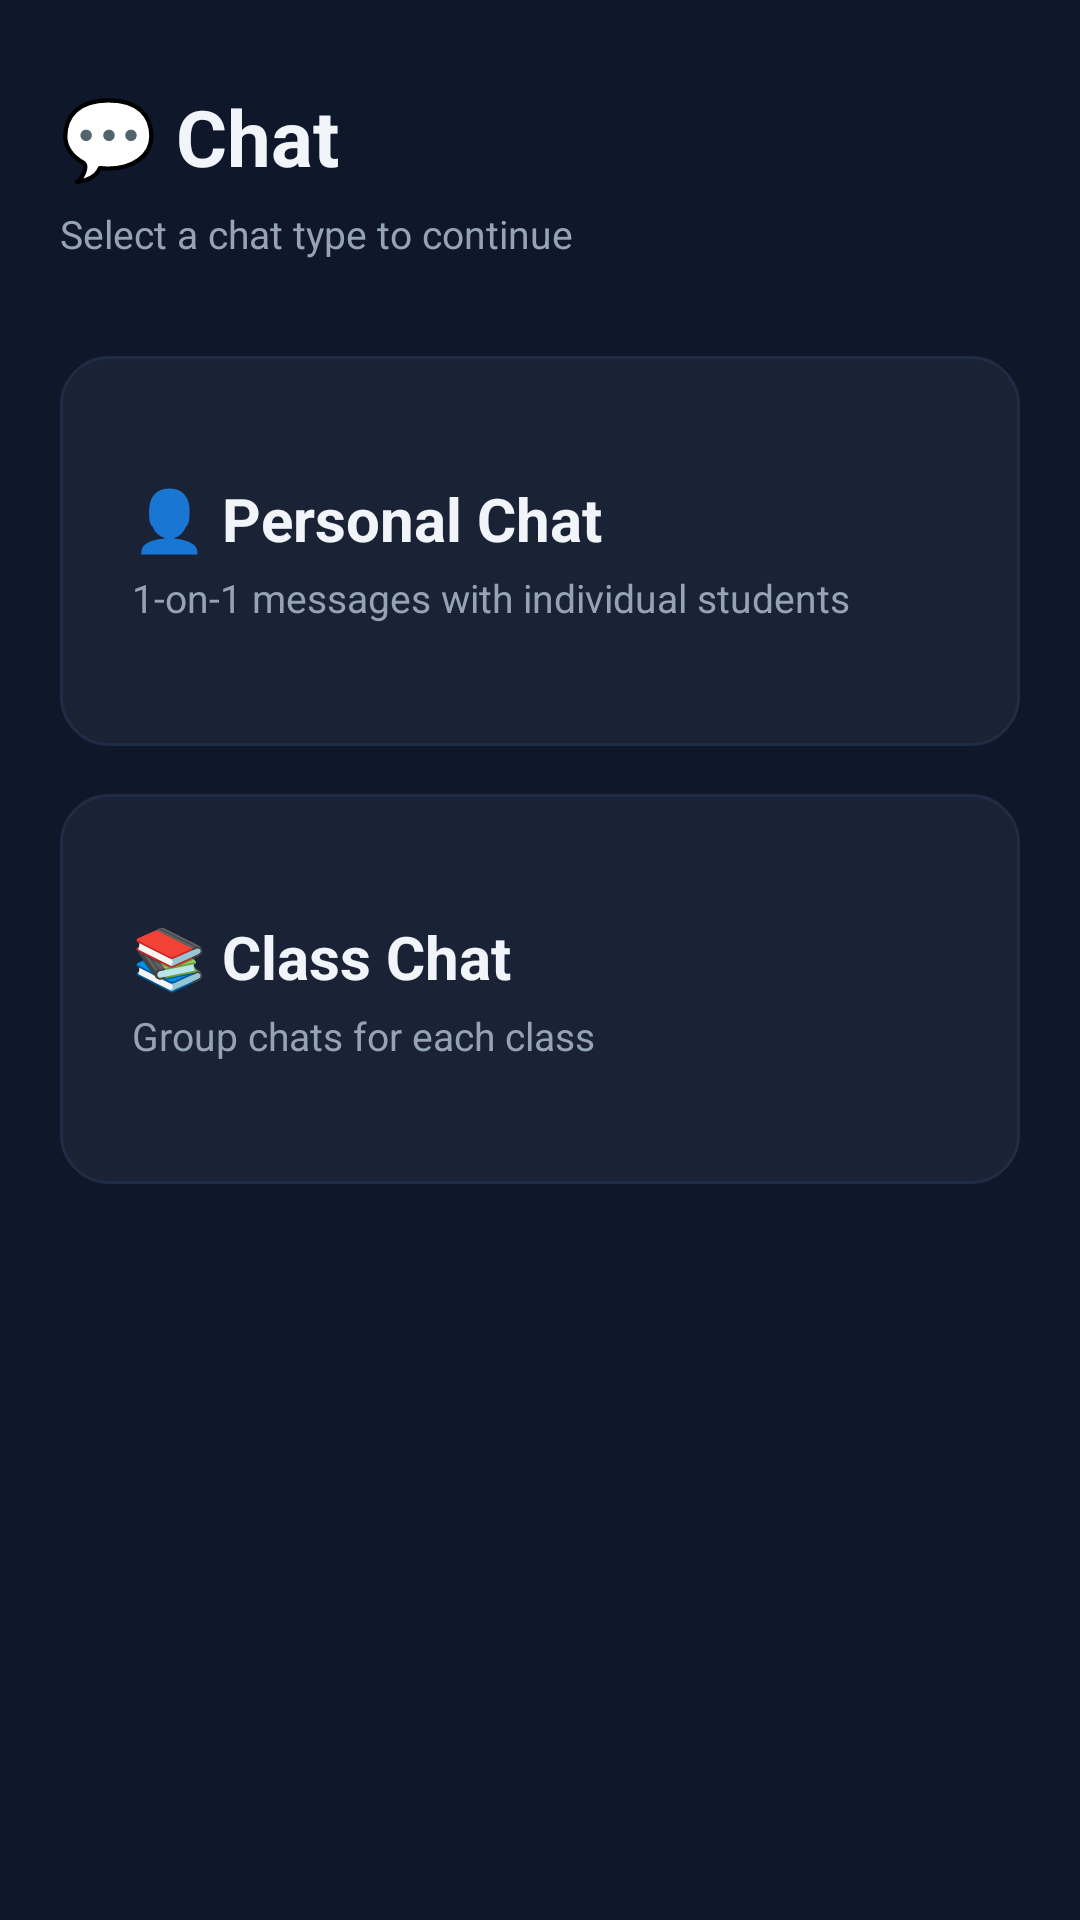

This screen was rendered from an Android layout file. Write that file and the resources it references.
<!-- AndroidManifest.xml: application theme Theme.FeesManager -->
<!-- res/layout/activity_chat_hub.xml -->
<?xml version="1.0" encoding="utf-8"?>
<ScrollView xmlns:android="http://schemas.android.com/apk/res/android"
    android:layout_width="match_parent"
    android:layout_height="match_parent"
    android:background="@color/bg_primary"
    android:fillViewport="true">

    <LinearLayout
        android:layout_width="match_parent"
        android:layout_height="wrap_content"
        android:orientation="vertical"
        android:padding="20dp">

        
        <TextView
            android:layout_width="match_parent"
            android:layout_height="wrap_content"
            android:text="💬 Chat"
            android:textSize="26sp"
            android:textStyle="bold"
            android:textColor="#F1F5F9"
            android:layout_marginTop="8dp"
            android:layout_marginBottom="6dp" />

        <TextView
            android:layout_width="match_parent"
            android:layout_height="wrap_content"
            android:text="Select a chat type to continue"
            android:textSize="13sp"
            android:textColor="#94A3B8"
            android:layout_marginBottom="32dp" />

        
        <FrameLayout
            android:id="@+id/cardPersonalChat"
            android:layout_width="match_parent"
            android:layout_height="130dp"
            android:layout_marginBottom="16dp"
            android:background="@drawable/bg_card_modern"
            android:clickable="true"
            android:focusable="true"
            android:foreground="?attr/selectableItemBackground">

            <LinearLayout
                android:layout_width="match_parent"
                android:layout_height="match_parent"
                android:orientation="vertical"
                android:gravity="center_vertical"
                android:padding="24dp">

                <TextView
                    android:layout_width="wrap_content"
                    android:layout_height="wrap_content"
                    android:text="👤 Personal Chat"
                    android:textSize="20sp"
                    android:textStyle="bold"
                    android:textColor="#F1F5F9" />

                <TextView
                    android:layout_width="wrap_content"
                    android:layout_height="wrap_content"
                    android:text="1-on-1 messages with individual students"
                    android:textSize="13sp"
                    android:textColor="#94A3B8"
                    android:layout_marginTop="4dp" />

            </LinearLayout>

            
            <TextView
                android:id="@+id/tvPersonalBadge"
                android:layout_width="wrap_content"
                android:layout_height="wrap_content"
                android:layout_gravity="top|end"
                android:layout_margin="12dp"
                android:minWidth="24dp"
                android:minHeight="24dp"
                android:gravity="center"
                android:paddingHorizontal="8dp"
                android:textColor="#FFFFFF"
                android:textSize="12sp"
                android:textStyle="bold"
                android:background="@drawable/bg_badge_red"
                android:visibility="gone" />

        </FrameLayout>

        
        <FrameLayout
            android:id="@+id/cardClassChat"
            android:layout_width="match_parent"
            android:layout_height="130dp"
            android:layout_marginBottom="16dp"
            android:background="@drawable/bg_card_modern"
            android:clickable="true"
            android:focusable="true"
            android:foreground="?attr/selectableItemBackground">

            <LinearLayout
                android:layout_width="match_parent"
                android:layout_height="match_parent"
                android:orientation="vertical"
                android:gravity="center_vertical"
                android:padding="24dp">

                <TextView
                    android:layout_width="wrap_content"
                    android:layout_height="wrap_content"
                    android:text="📚 Class Chat"
                    android:textSize="20sp"
                    android:textStyle="bold"
                    android:textColor="#F1F5F9" />

                <TextView
                    android:layout_width="wrap_content"
                    android:layout_height="wrap_content"
                    android:text="Group chats for each class"
                    android:textSize="13sp"
                    android:textColor="#94A3B8"
                    android:layout_marginTop="4dp" />

            </LinearLayout>

            
            <TextView
                android:id="@+id/tvClassBadge"
                android:layout_width="wrap_content"
                android:layout_height="wrap_content"
                android:layout_gravity="top|end"
                android:layout_margin="12dp"
                android:minWidth="24dp"
                android:minHeight="24dp"
                android:gravity="center"
                android:paddingHorizontal="8dp"
                android:textColor="#FFFFFF"
                android:textSize="12sp"
                android:textStyle="bold"
                android:background="@drawable/bg_badge_red"
                android:visibility="gone" />

        </FrameLayout>

    </LinearLayout>
</ScrollView>
<!-- resources referenced by this layout -->
<resources>
  <color name="bg_primary">#0F172A</color>
  <!-- drawable bg_badge_red (drawable) -->
  <?xml version="1.0" encoding="utf-8"?>
  <shape xmlns:android="http://schemas.android.com/apk/res/android"
      android:shape="rectangle">
      <solid android:color="#EF4444"/>
      <corners android:radius="10dp"/>
  </shape>
  <!-- drawable bg_card_modern (drawable) -->
  <?xml version="1.0" encoding="utf-8"?>
  <shape xmlns:android="http://schemas.android.com/apk/res/android" android:shape="rectangle">
      <solid android:color="#1A2235"/>
      <corners android:radius="16dp"/>
      <stroke android:width="1dp" android:color="#1E2D45"/>
  </shape>
  <style name="Theme.FeesManager" parent="Theme.Material3.DayNight.NoActionBar">
          <item name="colorPrimary">@color/indigo</item>
          <item name="colorPrimaryVariant">@color/indigo_dark</item>
          <item name="colorOnPrimary">@color/white</item>
          <item name="colorSecondary">@color/green</item>
          <item name="colorOnSecondary">@color/white</item>
          <item name="android:statusBarColor">@color/bg_header</item>
          <item name="android:navigationBarColor">@color/bg_primary</item>
          <item name="android:windowBackground">@color/bg_primary</item>
      </style>
  <color name="indigo">#6366F1</color>
  <color name="indigo_dark">#4F46E5</color>
  <color name="white">#FFFFFFFF</color>
  <color name="green">#10B981</color>
  <color name="bg_header">#0F172A</color>
</resources>
